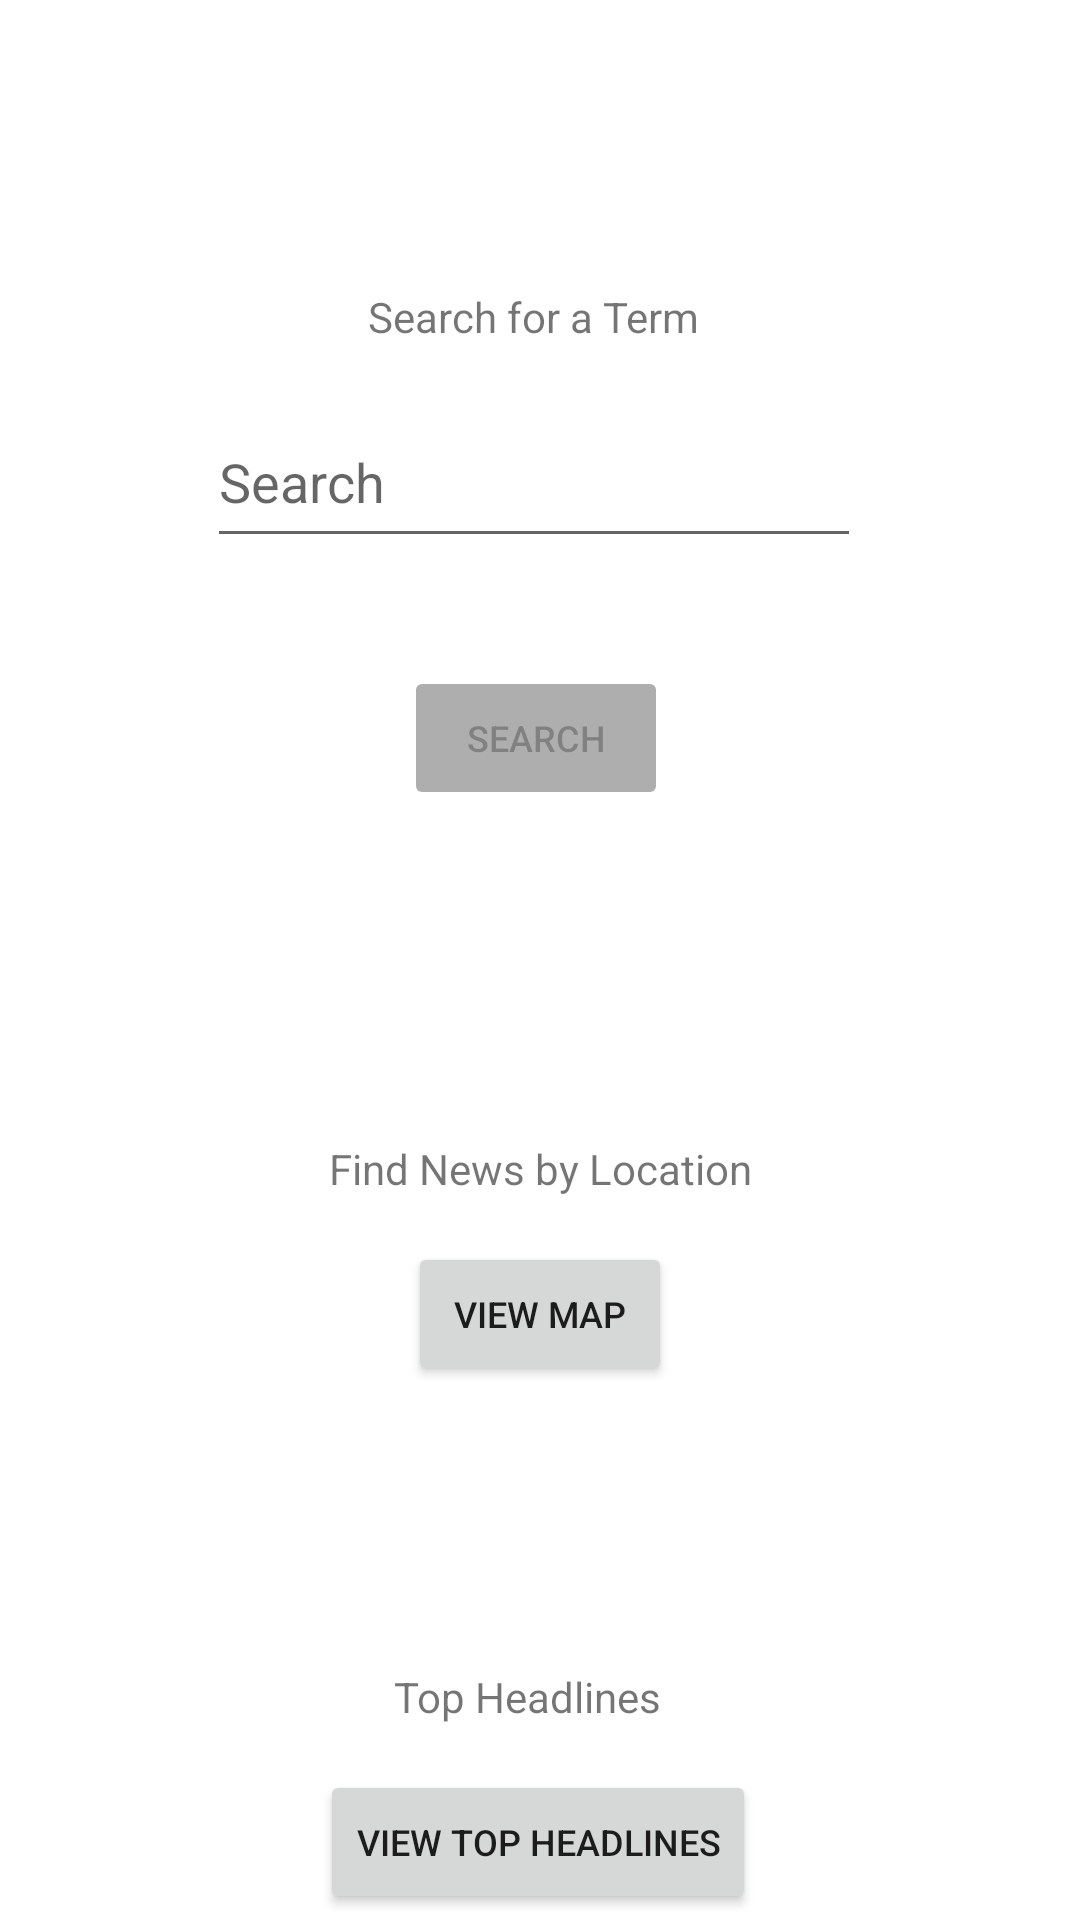

Here is an Android app screen rendered from its layout file. Give the layout XML and the strings, colors and styles it references.
<!-- AndroidManifest.xml: application theme Theme.Project1 -->
<!-- res/layout/activity_main.xml -->
<?xml version="1.0" encoding="utf-8"?>
<androidx.constraintlayout.widget.ConstraintLayout xmlns:android="http://schemas.android.com/apk/res/android"
    xmlns:app="http://schemas.android.com/apk/res-auto"
    xmlns:tools="http://schemas.android.com/tools"
    android:layout_width="match_parent"
    android:layout_height="match_parent"
    tools:context=".MainActivity">

    <Button
        android:id="@+id/topHeadlinesButton"
        android:layout_width="wrap_content"
        android:layout_height="wrap_content"
        android:layout_marginTop="404dp"
        android:text="@string/view_top_headlines"
        android:textSize="12sp"
        app:layout_constraintEnd_toEndOf="parent"
        app:layout_constraintHorizontal_bias="0.497"
        app:layout_constraintStart_toStartOf="parent"
        app:layout_constraintTop_toBottomOf="@+id/searchEditText" />

    <Button
        android:id="@+id/viewMapButton"
        android:layout_width="wrap_content"
        android:layout_height="wrap_content"
        android:layout_marginTop="228dp"
        android:text="@string/view_map_button"
        android:textSize="12sp"
        app:layout_constraintEnd_toEndOf="parent"
        app:layout_constraintStart_toStartOf="parent"
        app:layout_constraintTop_toBottomOf="@+id/searchEditText" />

    <Button
        android:id="@+id/searchButton"
        android:layout_width="wrap_content"
        android:layout_height="wrap_content"
        android:layout_marginTop="36dp"
        android:backgroundTint="#AFAEAE"
        android:enabled="false"
        android:text="@string/search_button_main"
        android:textSize="12sp"
        android:visibility="visible"
        app:layout_constraintEnd_toEndOf="parent"
        app:layout_constraintHorizontal_bias="0.495"
        app:layout_constraintStart_toStartOf="parent"
        app:layout_constraintTop_toBottomOf="@+id/searchEditText" />

    <EditText
        android:id="@+id/searchEditText"
        android:layout_width="218dp"
        android:layout_height="54dp"
        android:layout_marginTop="132dp"
        android:ems="10"
        android:hint="@string/search_main_edit_text"
        android:inputType="text"
        app:layout_constraintEnd_toEndOf="parent"
        app:layout_constraintHorizontal_bias="0.487"
        app:layout_constraintStart_toStartOf="parent"
        app:layout_constraintTop_toTopOf="parent"
        android:autofillHints="" />

    <TextView
        android:id="@+id/searchText"
        android:layout_width="wrap_content"
        android:layout_height="wrap_content"
        android:layout_marginTop="96dp"
        android:text="@string/search_for_a_term_main_text"
        app:layout_constraintEnd_toEndOf="parent"
        app:layout_constraintHorizontal_bias="0.491"
        app:layout_constraintStart_toStartOf="parent"
        app:layout_constraintTop_toTopOf="parent" />

    <TextView
        android:id="@+id/findNewsByLocationText"
        android:layout_width="wrap_content"
        android:layout_height="wrap_content"
        android:layout_marginTop="380dp"
        android:text="@string/find_news_by_location_main_text"
        app:layout_constraintEnd_toEndOf="parent"
        app:layout_constraintStart_toStartOf="parent"
        app:layout_constraintTop_toTopOf="parent" />

    <TextView
        android:id="@+id/topHeadlinesText"
        android:layout_width="wrap_content"
        android:layout_height="wrap_content"
        android:layout_marginTop="556dp"
        android:text="@string/top_headlines_main_text"
        app:layout_constraintEnd_toEndOf="parent"
        app:layout_constraintHorizontal_bias="0.485"
        app:layout_constraintStart_toStartOf="parent"
        app:layout_constraintTop_toTopOf="parent" />

</androidx.constraintlayout.widget.ConstraintLayout>
<!-- resources referenced by this layout -->
<resources>
  <string name="find_news_by_location_main_text">Find News by Location</string>
  <string name="search_button_main">Search</string>
  <string name="search_for_a_term_main_text">Search for a Term</string>
  <string name="search_main_edit_text">Search</string>
  <string name="top_headlines_main_text">Top Headlines</string>
  <string name="view_map_button">View Map</string>
  <string name="view_top_headlines">View Top Headlines</string>
  <style name="Theme.Project1" parent="Base.Theme.Project1" />
  <style name="Base.Theme.Project1" label="Android News" parent="Theme.MaterialComponents.DayNight.DarkActionBar">
          
          
      </style>
</resources>
